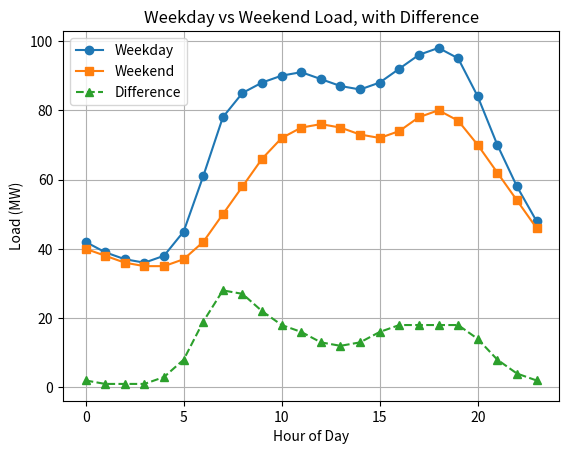

Here is the Python script that generated this plot:
#!/usr/bin/env python3
# -*- coding: utf-8 -*-
"""
Created on Tue Jul 14 21:28:54 2026

@author: emmanuel_uchenna_ihedioha
"""

import pandas as pd
import matplotlib.pyplot as plt 
weekday = [42, 39, 37, 36, 38, 45, 61, 78, 85, 88, 90, 91,
           89, 87, 86, 88, 92, 96, 98, 95, 84, 70, 58, 48]

weekend = [40, 38, 36, 35, 35, 37, 42, 50, 58, 66, 72, 75,
           76, 75, 73, 72, 74, 78, 80, 77, 70, 62, 54, 46]

df = pd.DataFrame({
    "hour": range(24),
    "weekday": weekday,
    "weekend": weekend,
})
print(df.head())

df["difference"] = df["weekday"] - df["weekend"]
print(df[["hour", "weekday", "weekend", "difference"]])

max_gap_hour = df["difference"].idxmax()
max_gap = df["difference"].max()
print(f"Largest gap: {max_gap} MW at hour {max_gap_hour}")

plt.plot(df["hour"], df["weekday"], marker="o", label="Weekday")
plt.plot(df["hour"], df["weekend"], marker="s", label="Weekend")
plt.plot(df["hour"], df["difference"], marker="^", label="Difference", linestyle="--")

plt.title("Weekday vs Weekend Load, with Difference")
plt.xlabel("Hour of Day")
plt.ylabel("Load (MW)")
plt.legend()
plt.grid(True)
plt.savefig("weekday_weekend_comparison.png", dpi=150, bbox_inches="tight")
plt.show()
